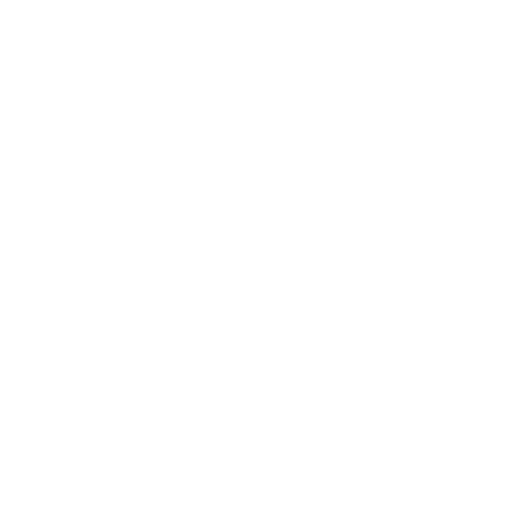
t = 0.00 s
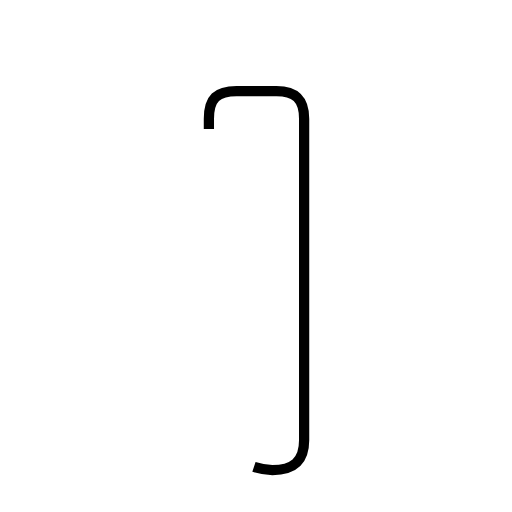
t = 1.56 s
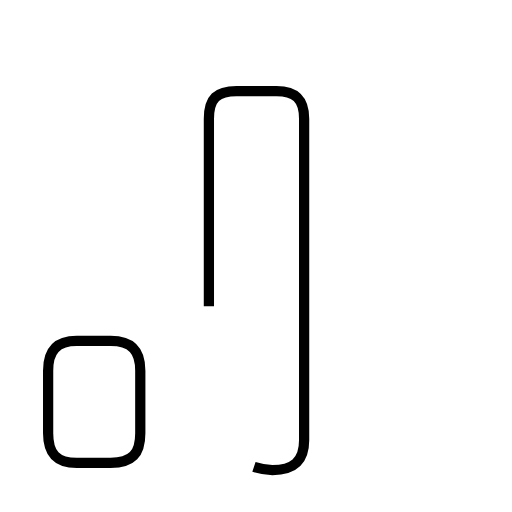
t = 3.21 s
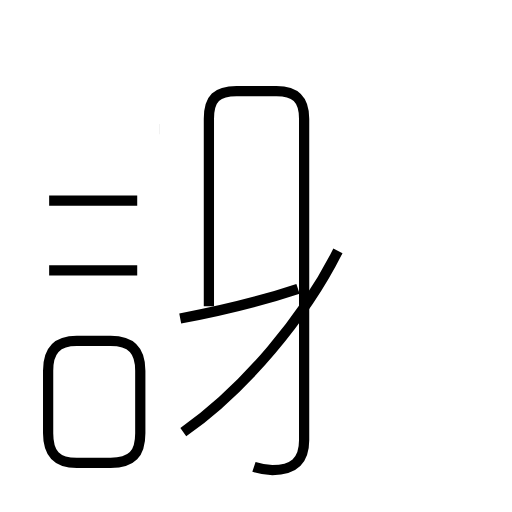
t = 4.78 s
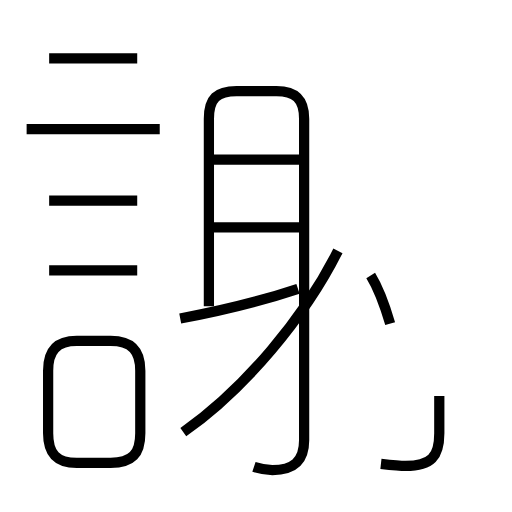
t = 6.44 s
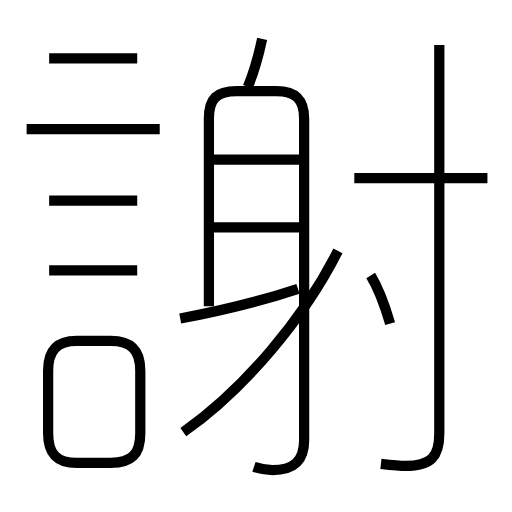
t = 8.00 s

The animated SVG that drew these frames (rendered in a browser with its animation timeline set to each time). Animation: 14 SMIL elements (animate=14); one cycle of 8.00 s.

<?xml version='1.0' encoding='utf-8'?>
<svg viewBox="0.0 -6.0 50.0 50.0" version="1.1" xmlns="http://www.w3.org/2000/svg"><rect x="-1000" y="-1000" width="2000" height="2000" stroke="white" fill="white" /><g style="fill:none;stroke:#000000;stroke-width:1"><path d="M 24.8 1.6 C 25.4 1.8 26.0 1.9 26.6 1.9 C 28.6 1.9 29.7 1.1 29.7 -1.0 L 29.7 -32.4 C 29.7 -34.4 28.8 -35.1 27.0 -35.1 L 23.1 -35.1 C 21.2 -35.1 20.4 -34.4 20.4 -32.4 L 20.4 -14.1 " transform="translate(0.0 38.0)" stroke-dasharray="69.21827926521816" stroke-dashoffset="69.21827926521816"><animate attributeName="stroke-dashoffset" from="69.21827926521816" to="0" dur="2.0765483779565446s" begin="0s" fill="freeze" /></path><path d="M 7.5 1.2 L 10.8 1.2 C 12.9 1.2 13.7 0.3 13.7 -1.7 L 13.7 -7.8 C 13.7 -9.7 12.9 -10.7 10.8 -10.7 L 7.5 -10.7 C 5.5 -10.7 4.7 -9.7 4.7 -7.8 L 4.7 -1.7 C 4.7 0.3 5.5 1.2 7.5 1.2 Z " transform="translate(0.0 38.0)" stroke-dasharray="37.63124096032666" stroke-dashoffset="37.63124096032666"><animate attributeName="stroke-dashoffset" from="37.63124096032666" to="0" dur="1.1289372288097996s" begin="2.0765483779565446s" fill="freeze" /></path><path d="M 13.4 -17.6 L 4.8 -17.6 " transform="translate(0.0 38.0)" stroke-dasharray="8.600000000000001" stroke-dashoffset="8.600000000000001"><animate attributeName="stroke-dashoffset" from="8.600000000000001" to="0" dur="0.258s" begin="3.205485606766344s" fill="freeze" /></path><path d="M 13.4 -24.4 L 4.8 -24.4 " transform="translate(0.0 38.0)" stroke-dasharray="8.600000000000001" stroke-dashoffset="8.600000000000001"><animate attributeName="stroke-dashoffset" from="8.600000000000001" to="0" dur="0.258s" begin="3.463485606766344s" fill="freeze" /></path><path d="M 17.9 -1.8 C 23.9 -6.0 29.8 -13.1 33.0 -19.5 " transform="translate(0.0 38.0)" stroke-dasharray="23.476504743004433" stroke-dashoffset="23.476504743004433"><animate attributeName="stroke-dashoffset" from="23.476504743004433" to="0" dur="0.704295142290133s" begin="3.721485606766344s" fill="freeze" /></path><path d="M 17.6 -12.9 C 21.3 -13.6 25.2 -14.5 29.1 -15.8 " transform="translate(0.0 38.0)" stroke-dasharray="11.869098377543073" stroke-dashoffset="11.869098377543073"><animate attributeName="stroke-dashoffset" from="11.869098377543073" to="0" dur="0.3560729513262922s" begin="4.425780749056477s" fill="freeze" /></path><path d="M 15.6 -31.4 L 2.6 -31.4 " transform="translate(0.0 38.0)" stroke-dasharray="13.0" stroke-dashoffset="13.0"><animate attributeName="stroke-dashoffset" from="13.0" to="0" dur="0.39s" begin="4.7818537003827695s" fill="freeze" /></path><path d="M 29.2 -21.8 L 20.7 -21.8 " transform="translate(0.0 38.0)" stroke-dasharray="8.5" stroke-dashoffset="8.5"><animate attributeName="stroke-dashoffset" from="8.5" to="0" dur="0.255s" begin="5.171853700382769s" fill="freeze" /></path><path d="M 13.4 -38.3 L 4.8 -38.3 " transform="translate(0.0 38.0)" stroke-dasharray="8.600000000000001" stroke-dashoffset="8.600000000000001"><animate attributeName="stroke-dashoffset" from="8.600000000000001" to="0" dur="0.258s" begin="5.426853700382769s" fill="freeze" /></path><path d="M 38.1 -12.4 C 37.6 -14.1 37.0 -15.8 36.2 -17.1 " transform="translate(0.0 38.0)" stroke-dasharray="5.083720911358982" stroke-dashoffset="5.083720911358982"><animate attributeName="stroke-dashoffset" from="5.083720911358982" to="0" dur="0.15251162734076945s" begin="5.684853700382769s" fill="freeze" /></path><path d="M 29.2 -28.4 L 20.7 -28.4 " transform="translate(0.0 38.0)" stroke-dasharray="8.5" stroke-dashoffset="8.5"><animate attributeName="stroke-dashoffset" from="8.5" to="0" dur="0.255s" begin="5.837365327723538s" fill="freeze" /></path><path d="M 37.2 1.3 C 38.1 1.4 39.0 1.5 39.6 1.5 C 42.1 1.5 42.9 0.6 42.9 -1.7 L 42.9 -39.6 " transform="translate(0.0 38.0)" stroke-dasharray="45.699429211703354" stroke-dashoffset="45.699429211703354"><animate attributeName="stroke-dashoffset" from="45.699429211703354" to="0" dur="1.3709828763511005s" begin="6.092365327723538s" fill="freeze" /></path><path d="M 24.2 -35.5 C 24.9 -37.2 25.3 -38.8 25.6 -40.2 " transform="translate(0.0 38.0)" stroke-dasharray="4.911003761471622" stroke-dashoffset="4.911003761471622"><animate attributeName="stroke-dashoffset" from="4.911003761471622" to="0" dur="0.14733011284414865s" begin="7.463348204074639s" fill="freeze" /></path><path d="M 47.6 -26.6 L 34.6 -26.6" transform="translate(0.0 38.0)" stroke-dasharray="13.0" stroke-dashoffset="13.0"><animate attributeName="stroke-dashoffset" from="13.0" to="0" dur="0.39s" begin="7.610678316918787s" fill="freeze" /></path></g></svg>
